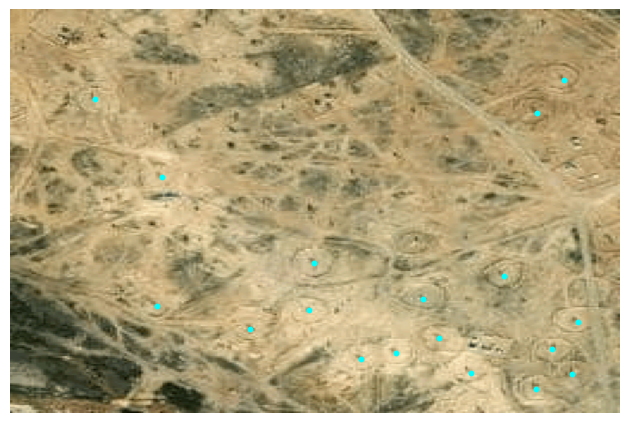

Source data for this figure (header and first rows):
lon, lat, x, y, x_scaled, y_scaled
57.18, 48.55, 215, 227, 0.8398, 0.8867
57.18, 48.55, 198, 238, 0.7734, 0.9297
57.18, 48.55, 231, 236, 0.9023, 0.9219
57.18, 48.55, 241, 220, 0.9414, 0.8594
57.18, 48.55, 230, 193, 0.8984, 0.7539
57.18, 48.55, 208, 180, 0.8125, 0.7031
57.18, 48.55, 218, 162, 0.8516, 0.6328
57.18, 48.55, 221, 147, 0.8633, 0.5742
57.18, 48.55, 202, 100, 0.7891, 0.3906
57.18, 48.55, 188, 61, 0.7344, 0.2383
57.18, 48.56, 160, 127, 0.625, 0.4961
57.18, 48.55, 190, 125, 0.7422, 0.4883
57.18, 48.56, 183, 173, 0.7148, 0.6758
57.18, 48.56, 168, 207, 0.6562, 0.8086
57.18, 48.56, 106, 63, 0.4141, 0.2461
57.18, 48.56, 65, 221, 0.2539, 0.8633
57.18, 48.56, 44, 232, 0.1719, 0.9062
57.17, 48.56, 56, 35, 0.2188, 0.1367
